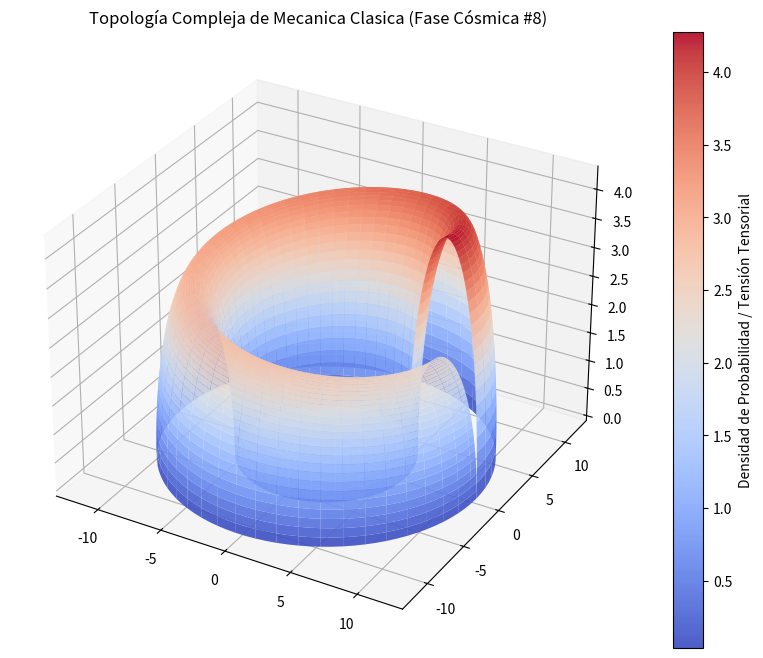

This chart was generated by the following Python code:
%matplotlib inline
# Simulación Cósmica: Mecanica Clasica - Variante 8
import numpy as np
import matplotlib.pyplot as plt
from mpl_toolkits.mplot3d import Axes3D

# Parámetros Físicos Cuánticos/Relativistas
alpha = 8.963
beta = 2.686
gamma = 4.306

u = np.linspace(0, 2 * np.pi, 100)
v = np.linspace(0, np.pi, 100)
U, V = np.meshgrid(u, v)

# Topología Espacio-Temporal Avanzada (Fase Cósmica)
X = (alpha + beta * np.cos(V)) * np.cos(U)
Y = (alpha + beta * np.cos(V)) * np.sin(U)
Z = gamma * np.sin(V) * np.exp(-U/10)

fig = plt.figure(figsize=(12, 8))
ax = fig.add_subplot(111, projection='3d')
surf = ax.plot_surface(X, Y, Z, cmap='coolwarm', edgecolor='none', alpha=0.9)

fig.colorbar(surf, ax=ax, label='Densidad de Probabilidad / Tensión Tensorial')
plt.title(r'Topología Compleja de Mecanica Clasica (Fase Cósmica #8)')
plt.show()
